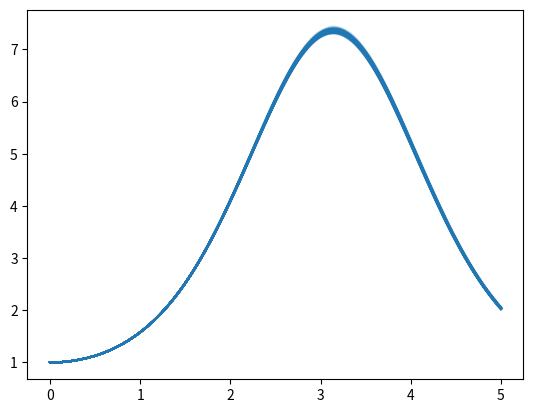

The matplotlib source for this figure:
import numpy as np
import matplotlib.pyplot as plt
import pandas as pd


def drift(t, x):
    a = np.sin(t) * x
    return a


def diffusion(t, x):
    b = (t / (1.0 + t)) * x
    return b


def strong_brownian_path(N, T):
    delta = T / N
    h = 1.0 / N
    t = np.linspace(0, T, N + 1)
    b = np.random.binomial(1, 0.5, N)  # bernulli 0,1
    omega = 2.0 * b - 1  # bernulli -1,1
    Xn = h * (omega.cumsum())  # bernulli -h,h
    Xn = np.concatenate(([0], Xn))
    M = np.abs(Xn).max() + h
    mu = Xn.mean() * np.ones(Xn.shape)
    return t, Xn


def get_em_solution(x_0, T, N):
    x_t = np.zeros(N + 1)
    x_t[0] = x_0
    dt = T / N
    t, W = strong_brownian_path(N, T)
    for i in np.arange(N):
        w_inc = W[i + 1] - W[i]
        f = drift(t[i], x_t[i])
        g = diffusion(t[i], x_t[i])
        x_t[i + 1] = x_t[i] + f * dt + sigma * g * w_inc
    return t, x_t


sigma = 2 ** (-2)
N = 2 ** 10
T = 5.0
x_0 = 1.0
fig, ax = plt.subplots()
df = []
for k in np.arange(200):
    t, x_t = get_em_solution(x_0, T, N)
    df.append([t, x_t])
    ax.plot(t, x_t, color="C0", alpha=0.1)
plt.show()